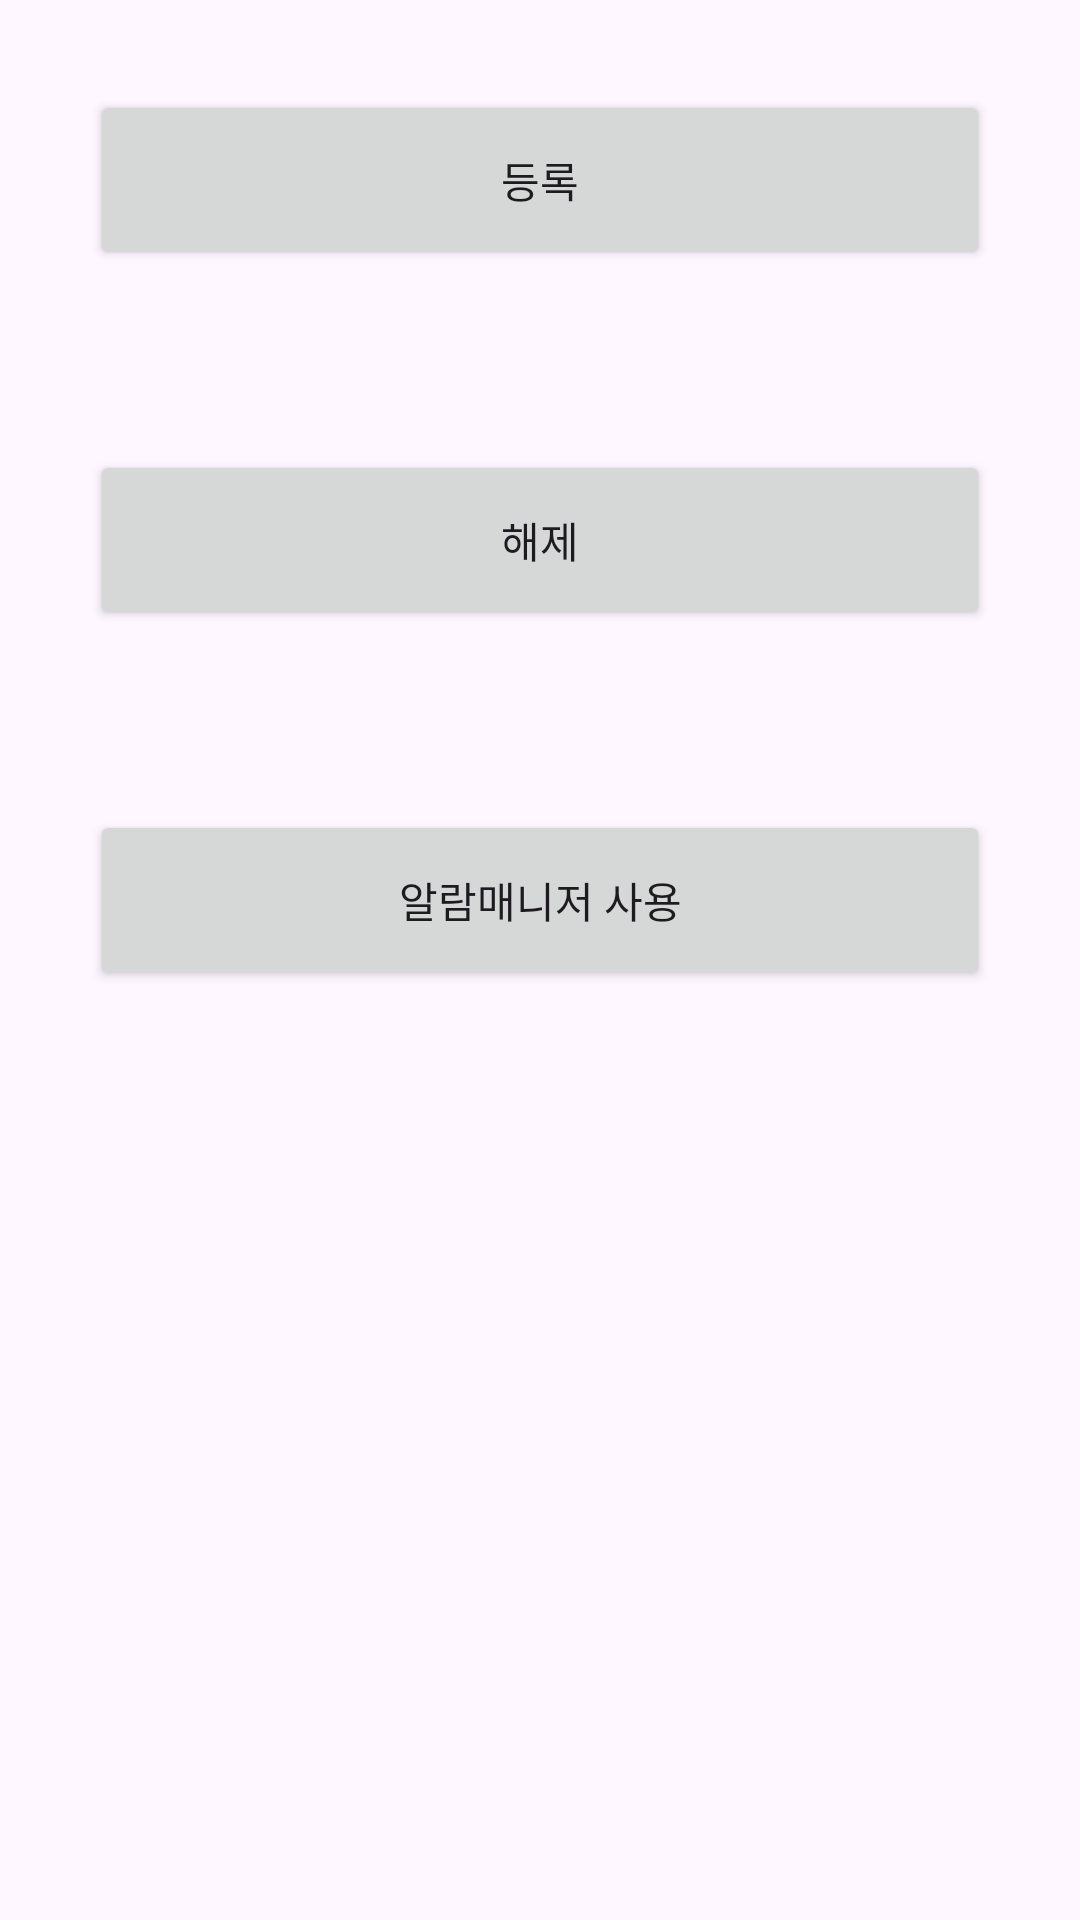

Android layout source for this screen:
<!-- AndroidManifest.xml: application theme Theme.CommonManager -->
<!-- res/layout/fragment_dynamic_broad.xml -->
<?xml version="1.0" encoding="utf-8"?>
<LinearLayout xmlns:android="http://schemas.android.com/apk/res/android"
    xmlns:tools="http://schemas.android.com/tools"
    android:layout_width="match_parent"
    android:layout_height="match_parent"
    android:orientation="vertical"
    tools:context=".ui.fragment.DynamicBroadFragment">

    <Button
        android:id="@+id/btn_register"
        android:layout_width="match_parent"
        android:layout_height="60dp"
        android:layout_margin="30dp"
        android:text="등록" />

    <Button
        android:id="@+id/btn_unregister"
        android:layout_width="match_parent"
        android:layout_height="60dp"
        android:layout_margin="30dp"
        android:text="해제" />

    <Button
        android:id="@+id/btn_alarm"
        android:layout_width="match_parent"
        android:layout_height="60dp"
        android:layout_margin="30dp"
        android:text="알람매니저 사용" />

</LinearLayout>
<!-- resources referenced by this layout -->
<resources>
  <style name="Theme.CommonManager" parent="Base.Theme.CommonManager" />
  <style name="Base.Theme.CommonManager" parent="Theme.Material3.DayNight.NoActionBar">
          
          
      </style>
</resources>
